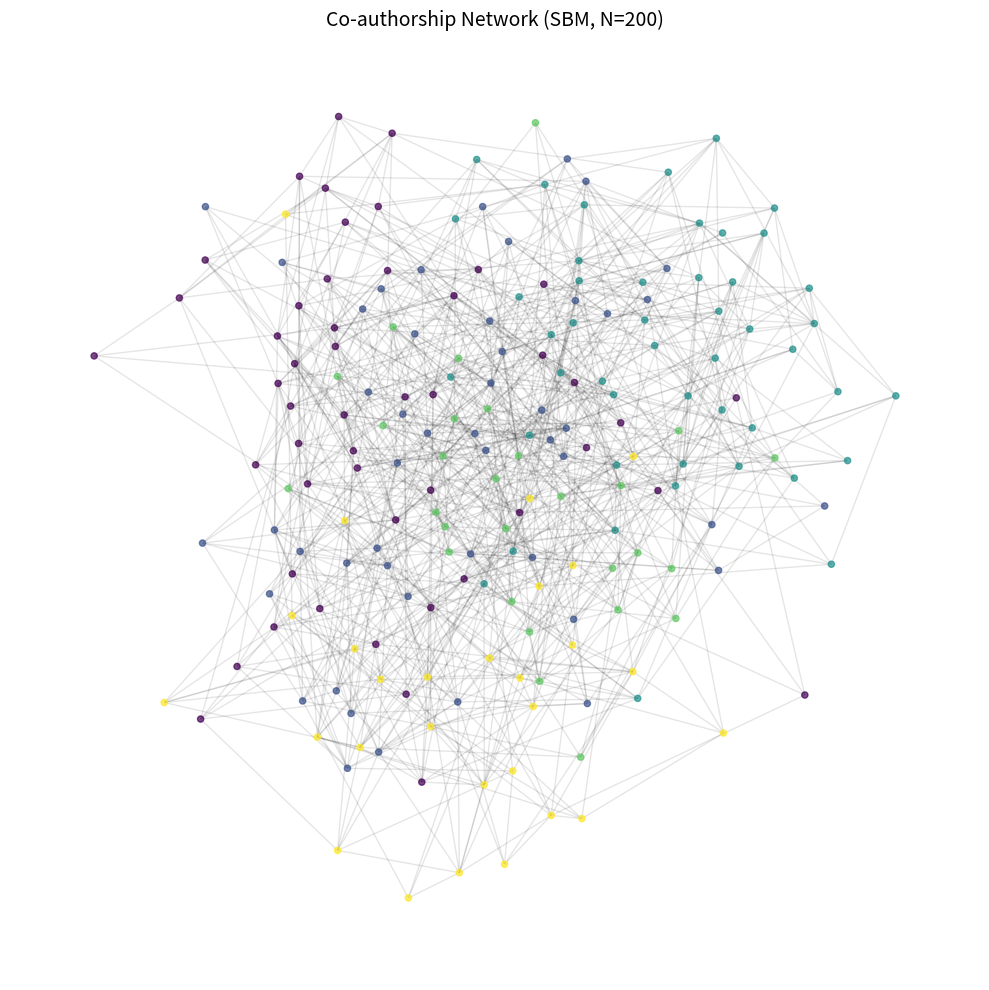
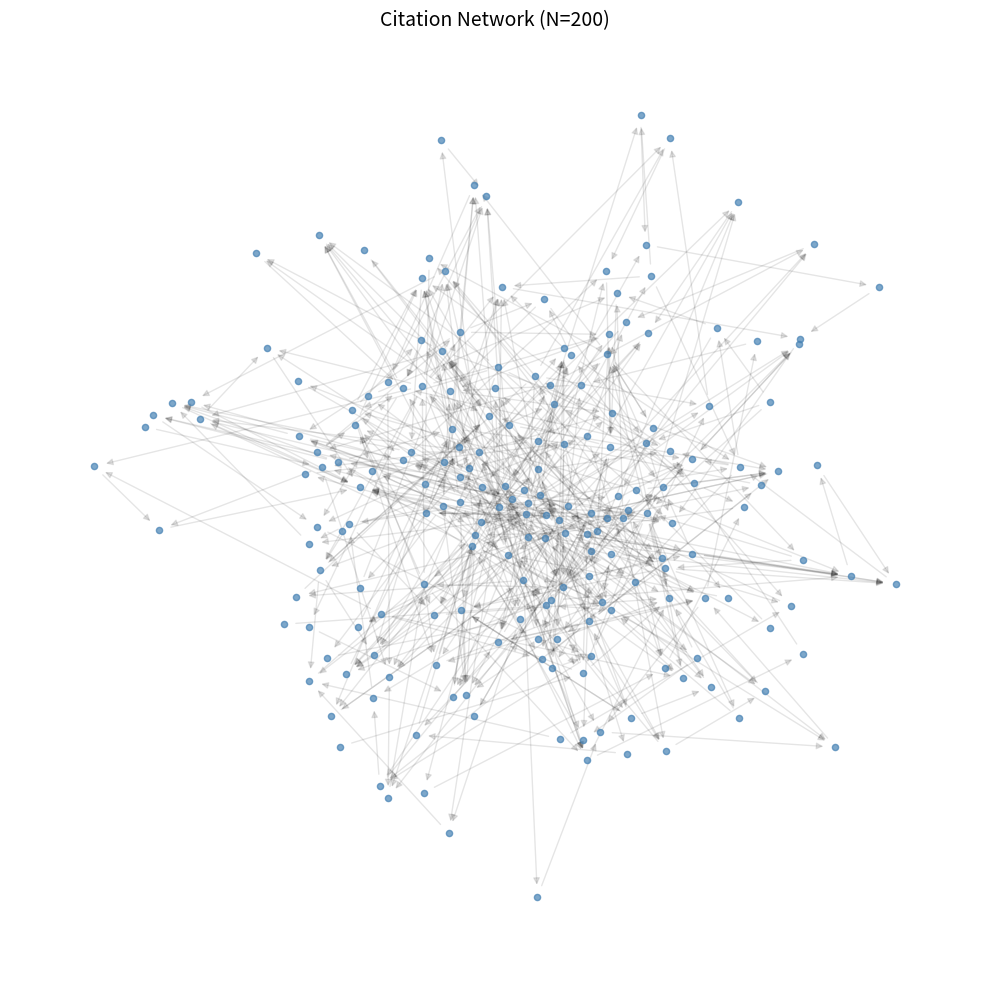
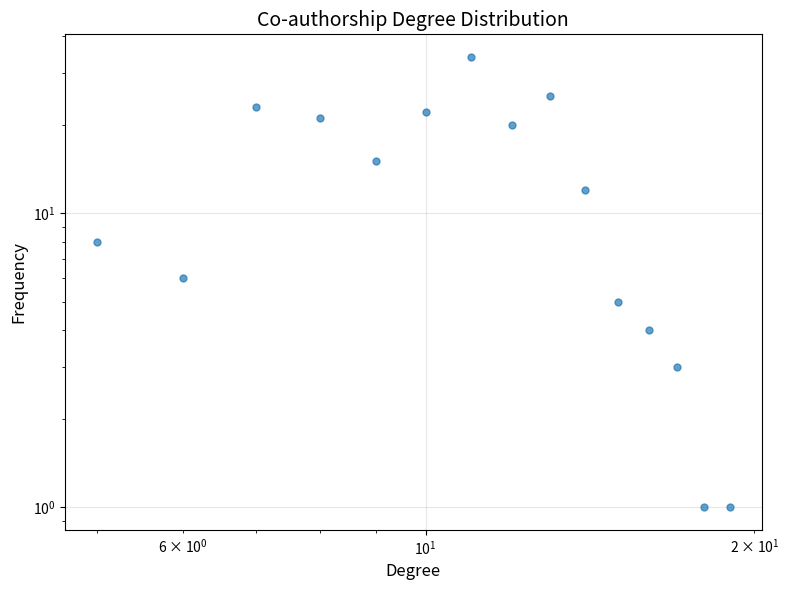
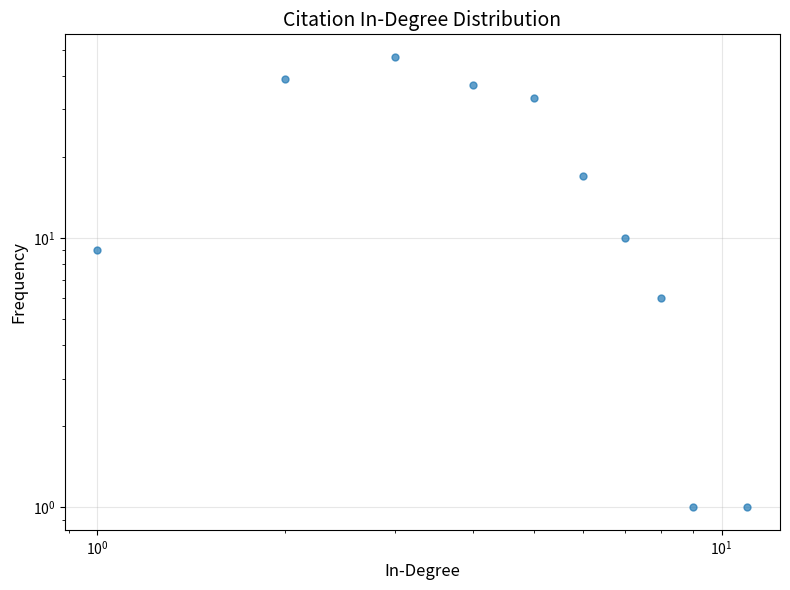

Here is the Python script that generated these plots, in order:
"""
Module 1: Research Network Structure Analysis
Generates and analyzes co-authorship and citation networks.
"""

import networkx as nx
import numpy as np
import matplotlib
matplotlib.use("Agg")
import matplotlib.pyplot as plt
import json
import os

np.random.seed(42)


def generate_coauthorship_network(n_researchers=200, n_communities=5):
    """Generate a co-authorship network using stochastic block model."""
    sizes = [n_researchers // n_communities] * n_communities
    sizes[-1] += n_researchers - sum(sizes)

    p_matrix = np.full((n_communities, n_communities), 0.02)
    np.fill_diagonal(p_matrix, 0.15)

    G = nx.stochastic_block_model(sizes, p_matrix.tolist(), seed=42)

    fields = ["Physics", "Biology", "CS", "Chemistry", "Medicine"]
    genders = ["M", "F", "Other"]
    regions = ["Asia", "Europe", "NorthAmerica", "LatinAmerica", "Africa"]

    for node in G.nodes():
        block = G.nodes[node].get("block", 0)
        G.nodes[node]["field"] = fields[block % len(fields)]
        G.nodes[node]["gender"] = np.random.choice(genders, p=[0.60, 0.35, 0.05])
        G.nodes[node]["region"] = np.random.choice(regions, p=[0.30, 0.30, 0.25, 0.10, 0.05])
        G.nodes[node]["career_stage"] = np.random.choice(
            ["early", "mid", "senior"], p=[0.40, 0.35, 0.25]
        )
        G.nodes[node]["h_index"] = max(0, int(np.random.lognormal(2.0, 0.8)))
        G.nodes[node]["productivity"] = max(1, int(np.random.lognormal(1.5, 0.7)))

    return G


def generate_citation_network(coauth_G):
    """Generate a directed citation network based on co-authorship."""
    C = nx.DiGraph()
    nodes = list(coauth_G.nodes())
    C.add_nodes_from(nodes)

    for u in nodes:
        n_citations = max(1, int(np.random.exponential(3)))
        potential = [v for v in nodes if v != u]
        weights = []
        for v in potential:
            w = 1.0
            if coauth_G.has_edge(u, v):
                w += 5.0
            w += coauth_G.nodes[v]["h_index"] * 0.1
            if coauth_G.nodes[v]["field"] == coauth_G.nodes[u]["field"]:
                w += 2.0
            weights.append(w)
        weights = np.array(weights)
        weights /= weights.sum()

        targets = np.random.choice(potential, size=min(n_citations, len(potential)),
                                   replace=False, p=weights)
        for t in targets:
            C.add_edge(u, t)

    return C


def analyze_network(G, label="coauthorship"):
    """Compute network metrics."""
    metrics = {}
    metrics["n_nodes"] = G.number_of_nodes()
    metrics["n_edges"] = G.number_of_edges()

    if G.is_directed():
        metrics["density"] = nx.density(G)
        in_deg = dict(G.in_degree())
        metrics["avg_in_degree"] = np.mean(list(in_deg.values()))
        pr = nx.pagerank(G)
        metrics["top_pagerank"] = sorted(pr.items(), key=lambda x: -x[1])[:10]
        metrics["pagerank_gini"] = _gini(list(pr.values()))
    else:
        metrics["density"] = nx.density(G)
        deg = dict(G.degree())
        metrics["avg_degree"] = np.mean(list(deg.values()))
        metrics["clustering_coefficient"] = nx.average_clustering(G)

        communities = nx.community.greedy_modularity_communities(G)
        metrics["n_communities"] = len(communities)
        metrics["modularity"] = nx.community.modularity(G, communities)

        bc = nx.betweenness_centrality(G)
        metrics["top_betweenness"] = sorted(bc.items(), key=lambda x: -x[1])[:10]
        metrics["betweenness_gini"] = _gini(list(bc.values()))

    return metrics


def _gini(values):
    """Compute Gini coefficient."""
    values = np.array(sorted(values))
    n = len(values)
    if n == 0 or values.sum() == 0:
        return 0.0
    index = np.arange(1, n + 1)
    return (2 * np.sum(index * values) - (n + 1) * np.sum(values)) / (n * np.sum(values))


def plot_network(G, filename, title="Network"):
    """Plot network with community coloring."""
    fig, ax = plt.subplots(1, 1, figsize=(10, 10))

    if not G.is_directed():
        communities = nx.community.greedy_modularity_communities(G)
        color_map = {}
        cmap = plt.cm.viridis
        for i, comm in enumerate(communities):
            for node in comm:
                color_map[node] = cmap(i / max(1, len(communities) - 1))
        colors = [color_map.get(n, (0.5, 0.5, 0.5, 1.0)) for n in G.nodes()]
    else:
        colors = "steelblue"

    pos = nx.spring_layout(G, seed=42, k=0.3)
    nx.draw_networkx_nodes(G, pos, node_size=20, node_color=colors, alpha=0.7, ax=ax)
    nx.draw_networkx_edges(G, pos, alpha=0.1, arrows=G.is_directed(), ax=ax)
    ax.set_title(title, fontsize=14)
    ax.axis("off")
    fig.tight_layout()
    fig.savefig(filename, dpi=150, bbox_inches="tight")
    plt.close(fig)


def plot_degree_distribution(G, filename, title="Degree Distribution"):
    """Plot degree distribution (log-log)."""
    fig, ax = plt.subplots(figsize=(8, 6))
    if G.is_directed():
        degrees = [d for _, d in G.in_degree()]
        ax.set_xlabel("In-Degree", fontsize=12)
    else:
        degrees = [d for _, d in G.degree()]
        ax.set_xlabel("Degree", fontsize=12)

    unique, counts = np.unique(degrees, return_counts=True)
    ax.loglog(unique + 1, counts, "o", markersize=5, alpha=0.7)
    ax.set_ylabel("Frequency", fontsize=12)
    ax.set_title(title, fontsize=14)
    ax.grid(True, alpha=0.3)
    fig.tight_layout()
    fig.savefig(filename, dpi=150, bbox_inches="tight")
    plt.close(fig)


def run_network_analysis(output_dir="figures", results_dir="results"):
    """Run full network analysis pipeline."""
    os.makedirs(output_dir, exist_ok=True)
    os.makedirs(results_dir, exist_ok=True)

    coauth_G = generate_coauthorship_network(n_researchers=200)
    citation_G = generate_citation_network(coauth_G)

    coauth_metrics = analyze_network(coauth_G, "coauthorship")
    citation_metrics = analyze_network(citation_G, "citation")

    plot_network(coauth_G, f"{output_dir}/fig1_coauthorship_network.png",
                 "Co-authorship Network (SBM, N=200)")
    plot_network(citation_G, f"{output_dir}/fig2_citation_network.png",
                 "Citation Network (N=200)")
    plot_degree_distribution(coauth_G, f"{output_dir}/fig3_coauth_degree_dist.png",
                             "Co-authorship Degree Distribution")
    plot_degree_distribution(citation_G, f"{output_dir}/fig4_citation_degree_dist.png",
                             "Citation In-Degree Distribution")

    serializable_coauth = {k: v for k, v in coauth_metrics.items()
                           if not isinstance(v, list)}
    serializable_citation = {k: v for k, v in citation_metrics.items()
                             if not isinstance(v, list)}

    results = {"coauthorship": serializable_coauth, "citation": serializable_citation}

    with open(f"{results_dir}/network_metrics.json", "w") as f:
        json.dump(results, f, indent=2, default=str)

    print("Network analysis complete.")
    print(f"  Co-authorship: {coauth_metrics['n_nodes']} nodes, {coauth_metrics['n_edges']} edges")
    print(f"  Modularity: {coauth_metrics.get('modularity', 'N/A'):.3f}")
    print(f"  Betweenness Gini: {coauth_metrics.get('betweenness_gini', 'N/A'):.3f}")
    print(f"  Citation: {citation_metrics['n_nodes']} nodes, {citation_metrics['n_edges']} edges")
    print(f"  PageRank Gini: {citation_metrics.get('pagerank_gini', 'N/A'):.3f}")

    return coauth_G, citation_G, results


if __name__ == "__main__":
    run_network_analysis()
